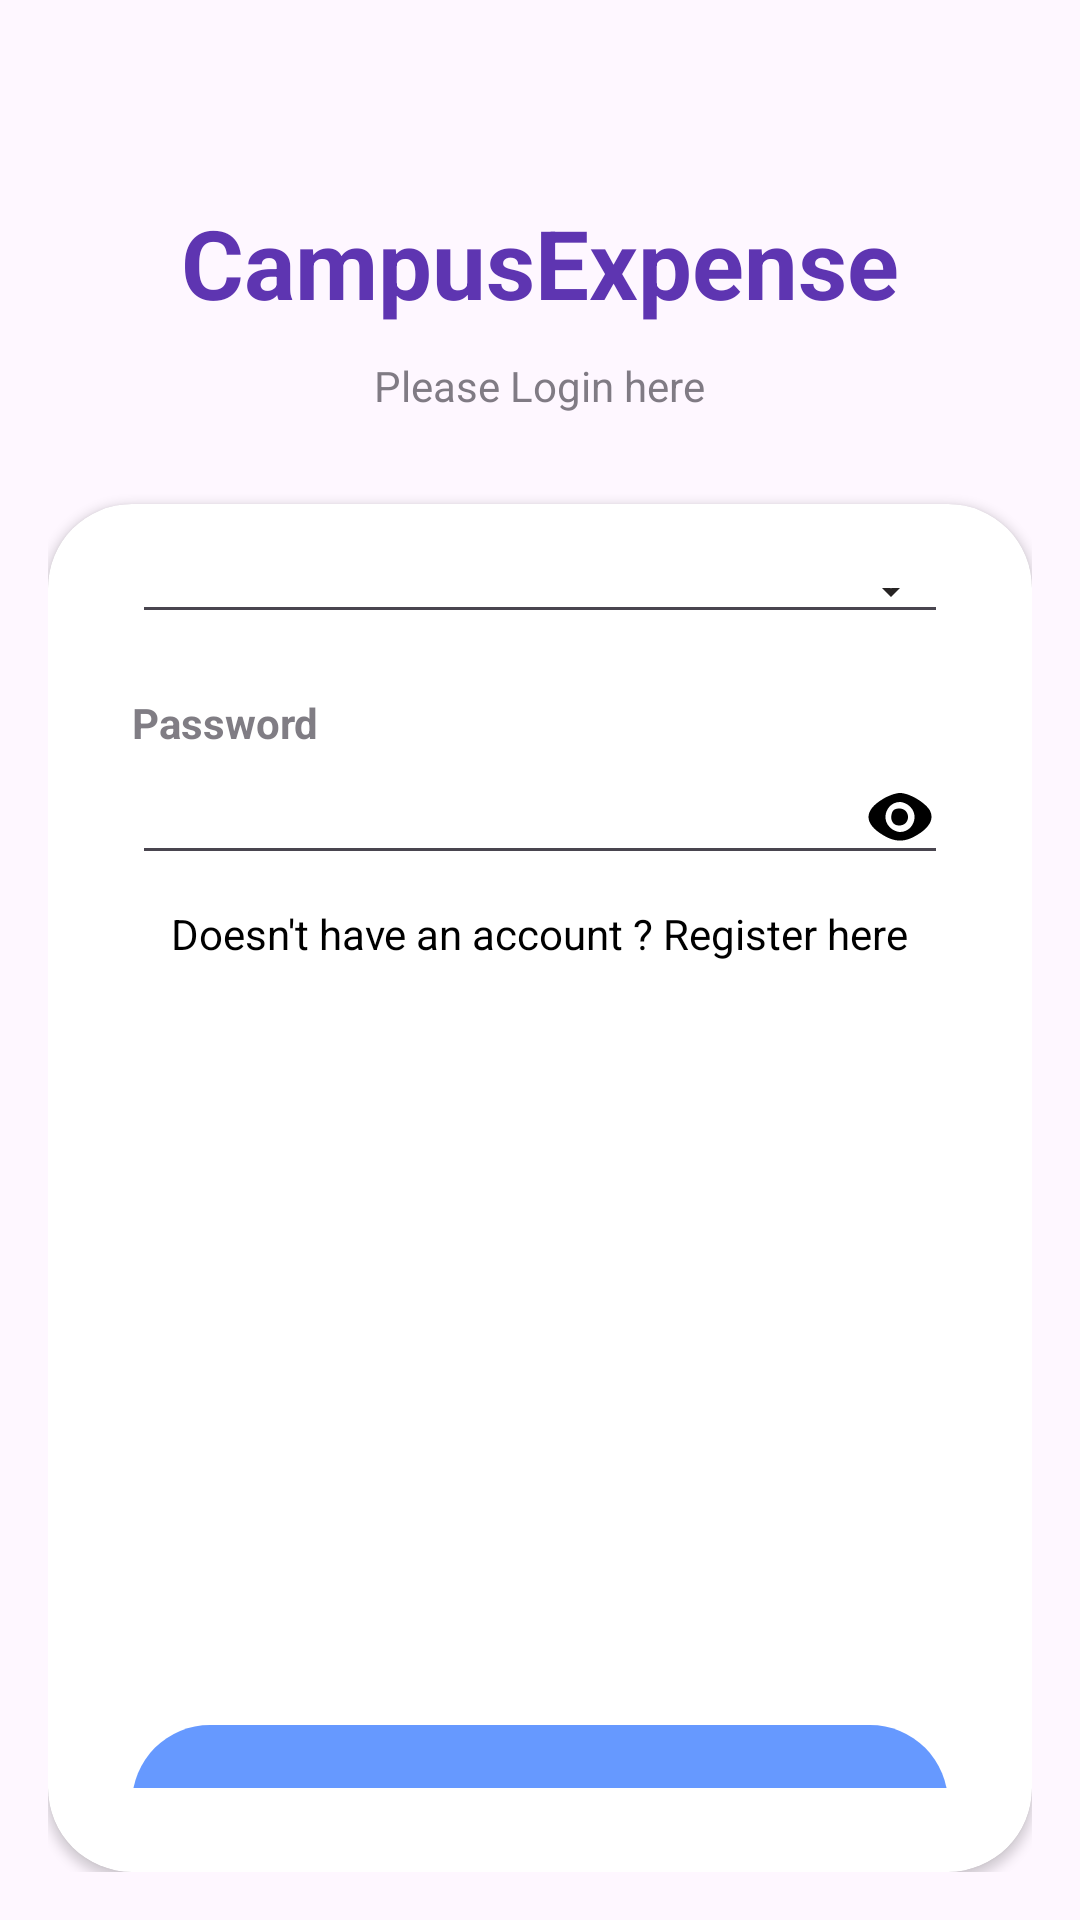

Layout XML and referenced resources for this Android screen:
<!-- AndroidManifest.xml: application theme Theme.Final_ASM -->
<!-- res/layout/activity_login.xml -->
<?xml version="1.0" encoding="utf-8"?>
<LinearLayout xmlns:android="http://schemas.android.com/apk/res/android"
    xmlns:app="http://schemas.android.com/apk/res-auto"
    xmlns:tools="http://schemas.android.com/tools"
    android:id="@+id/main"
    android:layout_width="match_parent"
    android:layout_height="match_parent"
    android:orientation="vertical"
    android:padding="16dp"
    tools:context=".Account.LoginActivity">

    <TextView
        android:layout_width="wrap_content"
        android:layout_height="wrap_content"
        android:text="@string/welcome_back"
        android:textColor="@color/my_primary"
        android:textSize="32sp"
        android:textStyle="bold"
        android:layout_gravity="center"
        android:layout_marginTop="50dp"/>

    <TextView
        android:layout_width="wrap_content"
        android:layout_height="wrap_content"
        android:alpha="0.7"
        android:text="@string/please_login_your_infomation"
        android:layout_gravity="center"
        android:layout_marginTop="10dp"/>

    <androidx.cardview.widget.CardView
        android:layout_width="match_parent"
        android:layout_height="0dp"
        android:layout_weight="1"
        android:layout_marginTop="30dp"
        app:cardCornerRadius="28dp">

        <LinearLayout
            android:layout_width="match_parent"
            android:layout_height="match_parent"
            android:orientation="vertical"
            android:padding="28dp"
            android:gravity="center_vertical">

            <TextView
                android:layout_width="wrap_content"
                android:layout_height="wrap_content"
                android:alpha="0.7"
                android:text="@string/UserName"
                android:textStyle="bold"/>
            <EditText
                android:layout_width="match_parent"
                android:layout_height="wrap_content"
                android:inputType="textEmailAddress"
                android:drawableEnd="@drawable/done_icon"
                android:id="@+id/etUserLogin"/>

            <View
                android:layout_width="wrap_content"
                android:layout_height="20dp" />

            <TextView
                android:layout_width="wrap_content"
                android:layout_height="wrap_content"
                android:alpha="0.7"
                android:text="@string/password"
                android:textStyle="bold"/>
            <EditText
                android:layout_width="match_parent"
                android:layout_height="wrap_content"
                android:inputType="textPassword"
                android:drawableEnd="@drawable/icons8_eye_24"
                android:id="@+id/etPasswordLogin"/>

            
            <LinearLayout
                android:layout_width="match_parent"
                android:layout_height="wrap_content"
                android:orientation="horizontal"
                android:layout_marginTop="10dp">

                
                <View
                    android:layout_width="0dp"
                    android:layout_height="wrap_content"
                    android:layout_weight="1"/>

                <TextView
                    android:layout_width="wrap_content"
                    android:layout_height="wrap_content"
                    android:text="@string/new_registration"
                    android:textColor="@drawable/hover_register_at_login"
                    android:id="@+id/tvregister"/>

                
                <View
                    android:layout_width="0dp"
                    android:layout_height="wrap_content"
                    android:layout_weight="1"/>
            </LinearLayout>

            <View
                android:layout_width="wrap_content"
                android:layout_height="20dp"/>

            <com.google.android.material.button.MaterialButton
                android:layout_width="match_parent"
                android:layout_height="60dp"
                android:text="@string/login"
                app:cornerRadius="32dp"
                app:backgroundTint="@color/blue_1"
                android:id="@+id/btnLogin"/>

            <View
                android:layout_width="wrap_content"
                android:layout_height="10dp"/>

            <TextView
                android:layout_width="wrap_content"
                android:layout_height="wrap_content"
                android:text="@string/or_login_with"
                android:layout_gravity="center"
                android:alpha="0.7"/>
        </LinearLayout>
    </androidx.cardview.widget.CardView>
</LinearLayout>
<!-- resources referenced by this layout -->
<resources>
  <color name="blue_1">#6699FF</color>
  <color name="my_primary">#5E35B1</color>
  <!-- drawable done_icon (drawable) -->
  <vector xmlns:android="http://schemas.android.com/apk/res/android" android:height="24dp" android:tint="#262323" android:viewportHeight="24" android:viewportWidth="24" android:width="24dp">
        
      <path android:fillColor="@android:color/white" android:pathData="M9,16.2L4.8,12l-1.4,1.4L9,19 21,7l-1.4,-1.4L9,16.2z"/>
      
  </vector>
  <!-- drawable hover_register_at_login (drawable) -->
  <?xml version="1.0" encoding="utf-8"?>
  <selector xmlns:android="http://schemas.android.com/apk/res/android">
      <item android:state_hovered="true" android:color="@color/colorAccent" />
      <item android:state_pressed="true" android:color="@color/colorPrimaryDark" />
      <item android:state_focused="true" android:color="@color/colorPrimary" />
      <item android:color="@color/defaultTextColor" />
  </selector>
  <!-- drawable icons8_eye_24 (drawable) -->
  <vector xmlns:android="http://schemas.android.com/apk/res/android"
      android:width="24dp"
      android:height="24dp"
      android:viewportWidth="24"
      android:viewportHeight="24">
    <path
        android:pathData="M6.3,6c-6.4,3.8 -6.4,8.2 0,12 4,2.5 7.4,2.5 11.4,-0 4.2,-2.5 5.7,-5.4 4.3,-8.1 -1.5,-2.7 -6.9,-5.9 -10,-5.9 -1.4,-0 -3.9,0.9 -5.7,2zM15.4,8.6c3.1,3 0.9,8.4 -3.4,8.4 -1,-0 -2.6,-0.7 -3.4,-1.6 -3.1,-3 -0.9,-8.4 3.4,-8.4 1,-0 2.6,0.7 3.4,1.6z"
        android:fillColor="#000000"
        android:strokeColor="#00000000"/>
    <path
        android:pathData="M9.4,10.4c-1,2.6 0.4,4.8 2.8,4.4 3.3,-0.4 3.3,-5.2 0,-5.6 -1.3,-0.2 -2.5,0.3 -2.8,1.2z"
        android:fillColor="#000000"
        android:strokeColor="#00000000"/>
  </vector>
  <string name="UserName">UserName</string>
  <string name="login">Login</string>
  <string name="new_registration">Doesn\'t have an account ? Register here</string>
  <string name="or_login_with">.</string>
  <string name="password">Password</string>
  <string name="please_login_your_infomation">Please Login here</string>
  <string name="welcome_back">CampusExpense</string>
  <style name="Theme.Final_ASM" parent="Base.Theme.Final_ASM" />
  <color name="colorAccent">#03DAC5</color>
  <color name="colorPrimaryDark">#3700B3</color>
  <color name="colorPrimary">#6200EE</color>
  <color name="defaultTextColor">#000000</color>
  <style name="Base.Theme.Final_ASM" parent="Theme.Material3.DayNight.NoActionBar">
          
          
      </style>
</resources>
